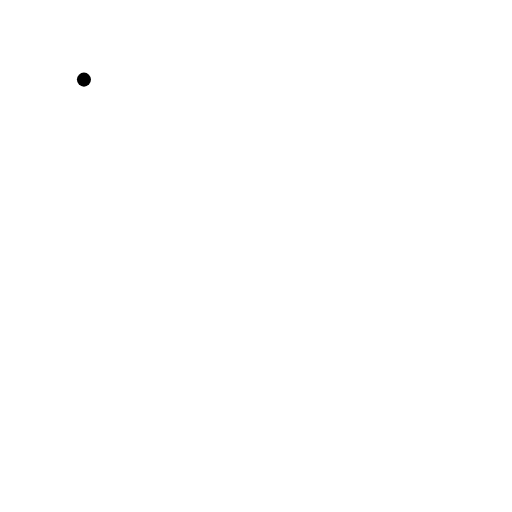
t = 0.00 s
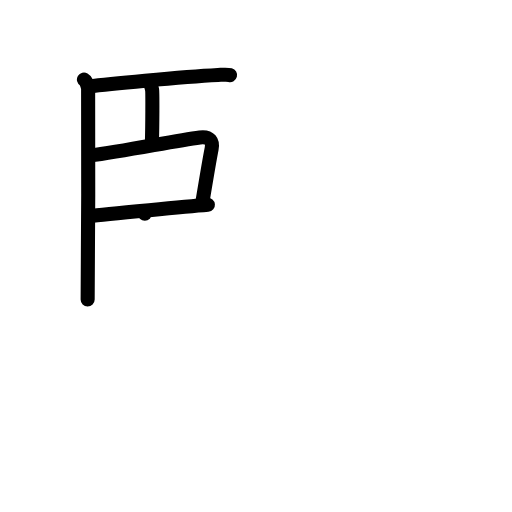
t = 5.00 s
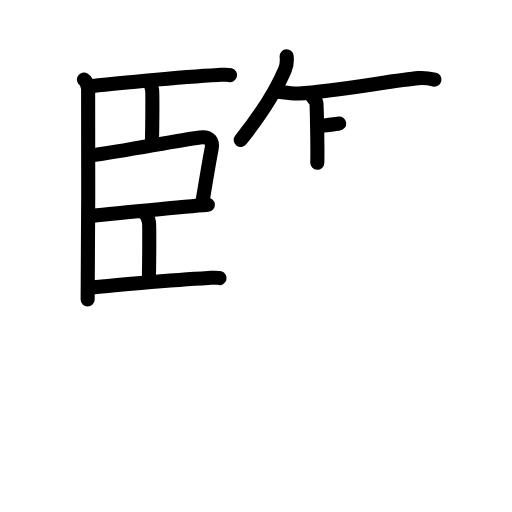
t = 10.13 s
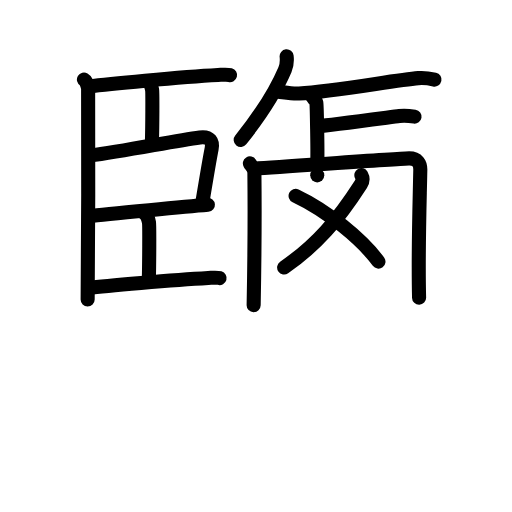
t = 15.00 s
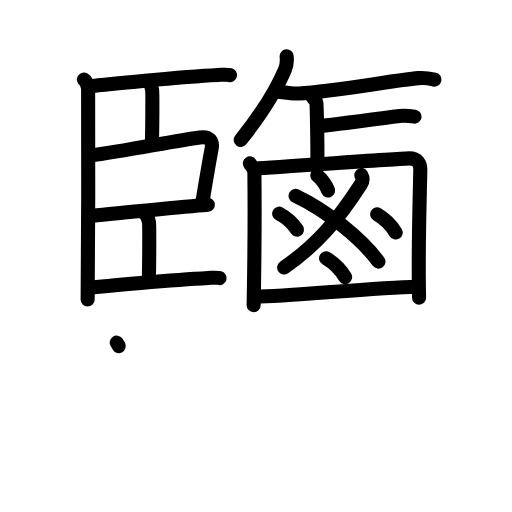
t = 20.13 s
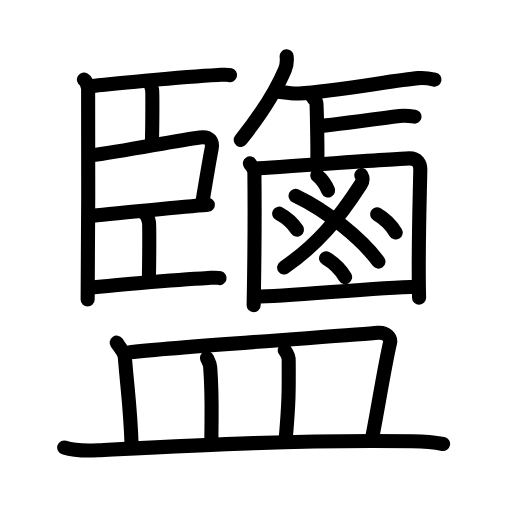
t = 25.00 s

The animated SVG that drew these frames (rendered in a browser with its animation timeline set to each time). Animation: 72 SMIL elements (animate=72); one cycle of 25.00 s.

<?xml version="1.0" encoding="UTF-8"?>
<!--
AniKanjiVG is licensed by CC-BY-SA Paul C. Sommerhoff (https://bitbucket.org/sommerhoff/anikanjivg).
AniKanjiVG uses KanjiVG which is licensed by CC-BY-SA Ulrich Apel (http://kanjivg.tagaini.net).
See also http://creativecommons.org/licenses/by-sa/3.0/
-->
<svg xmlns:kvg='http://kanjivg.tagaini.net' xmlns='http://www.w3.org/2000/svg' width='109' height='109' viewBox='0 0 109 109' style='fill:none;stroke:#000000;stroke-width:3;stroke-linecap:round;stroke-linejoin:round;' id="kvg:kanji_09e7d"><g id="kvg:09e7d" kvg:element="鹽"><g id="kvg:09e7d-g1" kvg:position="top"><g id="kvg:09e7d-g2" kvg:element="臣" kvg:position="left" kvg:phon="監1"><path id="kvg:09e7d-s1" kvg:type="㇑" d="M17.87,16.95c0.49,0.29,0.79,1.29,0.89,1.86c0.1,0.57,0,41.36-0.1,44.94"><animate attributeName="d" begin="0.0s" dur="0.5s" from="M17.87,16.95C17.87,16.95,17.87,16.95,17.87,16.95" to="M17.87,16.95c0.49,0.29,0.79,1.29,0.89,1.86" />
<animate attributeName="d" begin="0.5s" dur="0.5s" from="M17.87,16.95c0.49,0.29,0.79,1.29,0.89,1.86c0,0,0,0,0,0,0" to="M17.87,16.95c0.49,0.29,0.79,1.29,0.89,1.86c0.1,0.57,0,41.36-0.1,44.94" />
</path>
<path id="kvg:09e7d-s2" kvg:type="㇐b" d="M18.87,18.38c3.49-0.42,19.41-2,27.53-2.42c1.23-0.06,1.97-0.14,2.58,0.02"><animate attributeName="d" begin="1.0s" dur="0.5s" from="M18.87,18.38C18.87,18.38,18.87,18.38,18.87,18.38" to="M18.87,18.38c3.49-0.42,19.41-2,27.53-2.42" />
<animate attributeName="d" begin="1.5s" dur="0.5s" from="M18.87,18.38c3.49-0.42,19.41-2,27.53-2.42c0,0,0,0,0,0,0" to="M18.87,18.38c3.49-0.42,19.41-2,27.53-2.42c1.23-0.06,1.97-0.14,2.58,0.02" />
<animate attributeName="d" begin="0s" dur="1.0s" from="M-100,-100" to="M-100,-100" />
</path>
<path id="kvg:09e7d-s3" kvg:type="㇑a" d="M31.49,17.24c0.49,0.29,0.79,1.29,0.89,1.86c0.1,0.57,0.06,7.73-0.04,11.31"><animate attributeName="d" begin="2.0s" dur="0.5s" from="M31.49,17.24C31.49,17.24,31.49,17.24,31.49,17.24" to="M31.49,17.24c0.49,0.29,0.79,1.29,0.89,1.86" />
<animate attributeName="d" begin="2.5s" dur="0.5s" from="M31.49,17.24c0.49,0.29,0.79,1.29,0.89,1.86c0,0,0,0,0,0,0" to="M31.49,17.24c0.49,0.29,0.79,1.29,0.89,1.86c0.1,0.57,0.06,7.73-0.04,11.31" />
<animate attributeName="d" begin="0s" dur="2.0s" from="M-100,-100" to="M-100,-100" />
</path>
<path id="kvg:09e7d-s4" kvg:type="㇕b" d="M19.06,33.12c7.8-1.05,18.08-3.14,23.49-3.86c2.19-0.29,2.8,0.89,2.5,2.43c-0.55,2.79-1.37,7.8-1.93,11.16"><animate attributeName="d" begin="3.0s" dur="0.3333333333333333s" from="M19.06,33.12C19.06,33.12,19.06,33.12,19.06,33.12" to="M19.06,33.12c7.8-1.05,18.08-3.14,23.49-3.86" />
<animate attributeName="d" begin="3.3333333333333335s" dur="0.3333333333333333s" from="M19.06,33.12c7.8-1.05,18.08-3.14,23.49-3.86c0,0,0,0,0,0,0" to="M19.06,33.12c7.8-1.05,18.08-3.14,23.49-3.86c2.19-0.29,2.8,0.89,2.5,2.43" />
<animate attributeName="d" begin="3.6666666666666665s" dur="0.3333333333333333s" from="M19.06,33.12c7.8-1.05,18.08-3.14,23.49-3.86c2.19-0.29,2.8,0.89,2.5,2.43c0,0,0,0,0,0,0" to="M19.06,33.12c7.8-1.05,18.08-3.14,23.49-3.86c2.19-0.29,2.8,0.89,2.5,2.43c-0.55,2.79-1.37,7.8-1.93,11.16" />
<animate attributeName="d" begin="0s" dur="3.0s" from="M-100,-100" to="M-100,-100" />
</path>
<path id="kvg:09e7d-s5" kvg:type="㇐b" d="M19.1,46c3.26-0.42,22.1-2.14,25.16-2.4"><animate attributeName="d" begin="4.0s" dur="1.0s" from="M19.1,46C19.1,46,19.1,46,19.1,46" to="M19.1,46c3.26-0.42,22.1-2.14,25.16-2.4" />
<animate attributeName="d" begin="0s" dur="4.0s" from="M-100,-100" to="M-100,-100" />
</path>
<path id="kvg:09e7d-s6" kvg:type="㇑a" d="M30.83,45.5c0.49,0.29,0.79,1.29,0.89,1.86c0.1,0.57,0.06,8.8-0.04,12.38"><animate attributeName="d" begin="5.0s" dur="0.5s" from="M30.83,45.5C30.83,45.5,30.83,45.5,30.83,45.5" to="M30.83,45.5c0.49,0.29,0.79,1.29,0.89,1.86" />
<animate attributeName="d" begin="5.5s" dur="0.5s" from="M30.83,45.5c0.49,0.29,0.79,1.29,0.89,1.86c0,0,0,0,0,0,0" to="M30.83,45.5c0.49,0.29,0.79,1.29,0.89,1.86c0.1,0.57,0.06,8.8-0.04,12.38" />
<animate attributeName="d" begin="0s" dur="5.0s" from="M-100,-100" to="M-100,-100" />
</path>
<path id="kvg:09e7d-s7" kvg:type="㇐b" d="M18.87,61.31c3.26-0.42,17.89-1.71,25.47-2.13c1.15-0.06,1.84-0.14,2.41,0.02"><animate attributeName="d" begin="6.0s" dur="0.5s" from="M18.87,61.31C18.87,61.31,18.87,61.31,18.87,61.31" to="M18.87,61.31c3.26-0.42,17.89-1.71,25.47-2.13" />
<animate attributeName="d" begin="6.5s" dur="0.5s" from="M18.87,61.31c3.26-0.42,17.89-1.71,25.47-2.13c0,0,0,0,0,0,0" to="M18.87,61.31c3.26-0.42,17.89-1.71,25.47-2.13c1.15-0.06,1.84-0.14,2.41,0.02" />
<animate attributeName="d" begin="0s" dur="6.0s" from="M-100,-100" to="M-100,-100" />
</path>
</g>
<g id="kvg:09e7d-g3" kvg:position="right"><g id="kvg:09e7d-g4" kvg:phon="監2"><path id="kvg:09e7d-s8" kvg:type="㇒" d="M61.02,11.99c0.1,0.89-0.03,2.07-0.35,2.83c-2.07,4.89-4.68,9.02-9.42,14.97"><animate attributeName="d" begin="7.0s" dur="0.5s" from="M61.02,11.99C61.02,11.99,61.02,11.99,61.02,11.99" to="M61.02,11.99c0.1,0.89-0.03,2.07-0.35,2.83" />
<animate attributeName="d" begin="7.5s" dur="0.5s" from="M61.02,11.99c0.1,0.89-0.03,2.07-0.35,2.83c0,0,0,0,0,0,0" to="M61.02,11.99c0.1,0.89-0.03,2.07-0.35,2.83c-2.07,4.89-4.68,9.02-9.42,14.97" />
<animate attributeName="d" begin="0s" dur="7.0s" from="M-100,-100" to="M-100,-100" />
</path>
<path id="kvg:09e7d-s9" kvg:type="㇐" d="M59.3,19.51c0.92,0.09,2.73,0.48,4.36,0.39c7.6-0.42,20.37-2.85,25.4-3.27c1.42-0.12,2.73,0.15,3.44,0.31"><animate attributeName="d" begin="8.0s" dur="0.3333333333333333s" from="M59.3,19.51C59.3,19.51,59.3,19.51,59.3,19.51" to="M59.3,19.51c0.92,0.09,2.73,0.48,4.36,0.39" />
<animate attributeName="d" begin="8.333333333333334s" dur="0.3333333333333333s" from="M59.3,19.51c0.92,0.09,2.73,0.48,4.36,0.39c0,0,0,0,0,0,0" to="M59.3,19.51c0.92,0.09,2.73,0.48,4.36,0.39c7.6-0.42,20.37-2.85,25.4-3.27" />
<animate attributeName="d" begin="8.666666666666666s" dur="0.3333333333333333s" from="M59.3,19.51c0.92,0.09,2.73,0.48,4.36,0.39c7.6-0.42,20.37-2.85,25.4-3.27c0,0,0,0,0,0,0" to="M59.3,19.51c0.92,0.09,2.73,0.48,4.36,0.39c7.6-0.42,20.37-2.85,25.4-3.27c1.42-0.12,2.73,0.15,3.44,0.31" />
<animate attributeName="d" begin="0s" dur="8.0s" from="M-100,-100" to="M-100,-100" />
</path>
</g>
<g id="kvg:09e7d-g5" kvg:element="鹵" kvg:radical="tradit"><g id="kvg:09e7d-g6" kvg:element="卜" kvg:original="ト" kvg:position="top"><path id="kvg:09e7d-s10" kvg:type="㇑" d="M65.78,19.91c0.47,0.21,1.48,1.57,1.57,1.99c0.09,0.42,0.29,10.12,0.2,12.75"><animate attributeName="d" begin="9.0s" dur="0.5s" from="M65.78,19.91C65.78,19.91,65.78,19.91,65.78,19.91" to="M65.78,19.91c0.47,0.21,1.48,1.57,1.57,1.99" />
<animate attributeName="d" begin="9.5s" dur="0.5s" from="M65.78,19.91c0.47,0.21,1.48,1.57,1.57,1.99c0,0,0,0,0,0,0" to="M65.78,19.91c0.47,0.21,1.48,1.57,1.57,1.99c0.09,0.42,0.29,10.12,0.2,12.75" />
<animate attributeName="d" begin="0s" dur="9.0s" from="M-100,-100" to="M-100,-100" />
</path>
<path id="kvg:09e7d-s11" kvg:type="㇔" d="M67.95,26.83c1.88-0.12,15.06-1.88,17.05-2.13c1.02-0.13,2.41,0,3.25,0.13"><animate attributeName="d" begin="10.0s" dur="0.5s" from="M67.95,26.83C67.95,26.83,67.95,26.83,67.95,26.83" to="M67.95,26.83c1.88-0.12,15.06-1.88,17.05-2.13" />
<animate attributeName="d" begin="10.5s" dur="0.5s" from="M67.95,26.83c1.88-0.12,15.06-1.88,17.05-2.13c0,0,0,0,0,0,0" to="M67.95,26.83c1.88-0.12,15.06-1.88,17.05-2.13c1.02-0.13,2.41,0,3.25,0.13" />
<animate attributeName="d" begin="0s" dur="10.0s" from="M-100,-100" to="M-100,-100" />
</path>
</g>
<g id="kvg:09e7d-g7" kvg:position="bottom"><g id="kvg:09e7d-g8" kvg:element="囗" kvg:part="1"><path id="kvg:09e7d-s12" kvg:type="㇑" d="M53.2,34.79c0.39,0.63,0.95,1.11,0.96,1.95c0.07,6.32,0.07,16.16-0.16,28.23"><animate attributeName="d" begin="11.0s" dur="0.5s" from="M53.2,34.79C53.2,34.79,53.2,34.79,53.2,34.79" to="M53.2,34.79c0.39,0.63,0.95,1.11,0.96,1.95" />
<animate attributeName="d" begin="11.5s" dur="0.5s" from="M53.2,34.79c0.39,0.63,0.95,1.11,0.96,1.95c0,0,0,0,0,0,0" to="M53.2,34.79c0.39,0.63,0.95,1.11,0.96,1.95c0.07,6.32,0.07,16.16-0.16,28.23" />
<animate attributeName="d" begin="0s" dur="11.0s" from="M-100,-100" to="M-100,-100" />
</path>
<path id="kvg:09e7d-s13" kvg:type="㇕a" d="M54.99,35.83c10.55-0.66,30.49-2.12,32.12-2.12c1.77,0,2.39,1.1,2.37,2.44c-0.13,6.98-0.51,17.38-0.26,27.23"><animate attributeName="d" begin="12.0s" dur="0.3333333333333333s" from="M54.99,35.83C54.99,35.83,54.99,35.83,54.99,35.83" to="M54.99,35.83c10.55-0.66,30.49-2.12,32.12-2.12" />
<animate attributeName="d" begin="12.333333333333334s" dur="0.3333333333333333s" from="M54.99,35.83c10.55-0.66,30.49-2.12,32.12-2.12c0,0,0,0,0,0,0" to="M54.99,35.83c10.55-0.66,30.49-2.12,32.12-2.12c1.77,0,2.39,1.1,2.37,2.44" />
<animate attributeName="d" begin="12.666666666666666s" dur="0.3333333333333333s" from="M54.99,35.83c10.55-0.66,30.49-2.12,32.12-2.12c1.77,0,2.39,1.1,2.37,2.44c0,0,0,0,0,0,0" to="M54.99,35.83c10.55-0.66,30.49-2.12,32.12-2.12c1.77,0,2.39,1.1,2.37,2.44c-0.13,6.98-0.51,17.38-0.26,27.23" />
<animate attributeName="d" begin="0s" dur="12.0s" from="M-100,-100" to="M-100,-100" />
</path>
</g>
<path id="kvg:09e7d-s14" kvg:type="㇒" d="M76.93,37.28c0.26,0.48,0.43,1.12-0.08,1.91c-4.96,7.71-9.39,12.93-16.36,17.75"><animate attributeName="d" begin="13.0s" dur="0.5s" from="M76.93,37.28C76.93,37.28,76.93,37.28,76.93,37.28" to="M76.93,37.28c0.26,0.48,0.43,1.12-0.08,1.91" />
<animate attributeName="d" begin="13.5s" dur="0.5s" from="M76.93,37.28c0.26,0.48,0.43,1.12-0.08,1.91c0,0,0,0,0,0,0" to="M76.93,37.28c0.26,0.48,0.43,1.12-0.08,1.91c-4.96,7.71-9.39,12.93-16.36,17.75" />
<animate attributeName="d" begin="0s" dur="13.0s" from="M-100,-100" to="M-100,-100" />
</path>
<path id="kvg:09e7d-s15" kvg:type="㇏" d="M62.93,41.69c6.71,3.17,14.09,9.21,17.64,14"><animate attributeName="d" begin="14.0s" dur="1.0s" from="M62.93,41.69C62.93,41.69,62.93,41.69,62.93,41.69" to="M62.93,41.69c6.71,3.17,14.09,9.21,17.64,14" />
<animate attributeName="d" begin="0s" dur="14.0s" from="M-100,-100" to="M-100,-100" />
</path>
<path id="kvg:09e7d-s16" kvg:type="㇔" d="M67.54,37.33c0.88,0.73,1.86,2.11,2.32,3.21"><animate attributeName="d" begin="15.0s" dur="1.0s" from="M67.54,37.33C67.54,37.33,67.54,37.33,67.54,37.33" to="M67.54,37.33c0.88,0.73,1.86,2.11,2.32,3.21" />
<animate attributeName="d" begin="0s" dur="15.0s" from="M-100,-100" to="M-100,-100" />
</path>
<path id="kvg:09e7d-s17" kvg:type="㇔" d="M59.43,45.48c1.44,0.78,3.03,2.25,3.8,3.42"><animate attributeName="d" begin="16.0s" dur="1.0s" from="M59.43,45.48C59.43,45.48,59.43,45.48,59.43,45.48" to="M59.43,45.48c1.44,0.78,3.03,2.25,3.8,3.42" />
<animate attributeName="d" begin="0s" dur="16.0s" from="M-100,-100" to="M-100,-100" />
</path>
<path id="kvg:09e7d-s18" kvg:type="㇔" d="M80.28,45.62c1.5,0.88,3.16,2.55,3.96,3.88"><animate attributeName="d" begin="17.0s" dur="1.0s" from="M80.28,45.62C80.28,45.62,80.28,45.62,80.28,45.62" to="M80.28,45.62c1.5,0.88,3.16,2.55,3.96,3.88" />
<animate attributeName="d" begin="0s" dur="17.0s" from="M-100,-100" to="M-100,-100" />
</path>
<path id="kvg:09e7d-s19" kvg:type="㇔" d="M69.41,54.99c1.54,0.91,3.24,2.64,4.06,4.01"><animate attributeName="d" begin="18.0s" dur="1.0s" from="M69.41,54.99C69.41,54.99,69.41,54.99,69.41,54.99" to="M69.41,54.99c1.54,0.91,3.24,2.64,4.06,4.01" />
<animate attributeName="d" begin="0s" dur="18.0s" from="M-100,-100" to="M-100,-100" />
</path>
<g id="kvg:09e7d-g9" kvg:element="囗" kvg:part="2"><path id="kvg:09e7d-s20" kvg:type="㇐a" d="M54.48,63.15c6.73,0,24.94-1.93,34.23-2.11"><animate attributeName="d" begin="19.0s" dur="1.0s" from="M54.48,63.15C54.48,63.15,54.48,63.15,54.48,63.15" to="M54.48,63.15c6.73,0,24.94-1.93,34.23-2.11" />
<animate attributeName="d" begin="0s" dur="19.0s" from="M-100,-100" to="M-100,-100" />
</path>
</g>
</g>
</g>
</g>
</g>
<g id="kvg:09e7d-g10" kvg:element="皿" kvg:position="bottom" kvg:radical="nelson" kvg:phon="監3"><path id="kvg:09e7d-s21" kvg:type="㇑a" d="M24.84,72.95c0.69,0.97,1.66,2.17,1.73,3.01c0.67,8.04,1.17,10.79,1.45,18.83"><animate attributeName="d" begin="20.0s" dur="0.5s" from="M24.84,72.95C24.84,72.95,24.84,72.95,24.84,72.95" to="M24.84,72.95c0.69,0.97,1.66,2.17,1.73,3.01" />
<animate attributeName="d" begin="20.5s" dur="0.5s" from="M24.84,72.95c0.69,0.97,1.66,2.17,1.73,3.01c0,0,0,0,0,0,0" to="M24.84,72.95c0.69,0.97,1.66,2.17,1.73,3.01c0.67,8.04,1.17,10.79,1.45,18.83" />
<animate attributeName="d" begin="0s" dur="20.0s" from="M-100,-100" to="M-100,-100" />
</path>
<path id="kvg:09e7d-s22" kvg:type="㇕b" d="M27.65,75c12.23-1.34,47.66-3.62,52.79-4.14c1.78-0.18,2.85,1.08,2.59,2.15c-1.05,4.44-2.64,14.24-3.71,19.71"><animate attributeName="d" begin="21.0s" dur="0.3333333333333333s" from="M27.65,75C27.65,75,27.65,75,27.65,75" to="M27.65,75c12.23-1.34,47.66-3.62,52.79-4.14" />
<animate attributeName="d" begin="21.333333333333332s" dur="0.3333333333333333s" from="M27.65,75c12.23-1.34,47.66-3.62,52.79-4.14c0,0,0,0,0,0,0" to="M27.65,75c12.23-1.34,47.66-3.62,52.79-4.14c1.78-0.18,2.85,1.08,2.59,2.15" />
<animate attributeName="d" begin="21.666666666666668s" dur="0.3333333333333333s" from="M27.65,75c12.23-1.34,47.66-3.62,52.79-4.14c1.78-0.18,2.85,1.08,2.59,2.15c0,0,0,0,0,0,0" to="M27.65,75c12.23-1.34,47.66-3.62,52.79-4.14c1.78-0.18,2.85,1.08,2.59,2.15c-1.05,4.44-2.64,14.24-3.71,19.71" />
<animate attributeName="d" begin="0s" dur="21.0s" from="M-100,-100" to="M-100,-100" />
</path>
<path id="kvg:09e7d-s23" kvg:type="㇑a" d="M44.05,76.22c0.29,0.62,0.65,1.14,0.7,1.93C45.25,85,45,87.75,45,94.48"><animate attributeName="d" begin="22.0s" dur="0.5s" from="M44.05,76.22C44.05,76.22,44.05,76.22,44.05,76.22" to="M44.05,76.22c0.29,0.62,0.65,1.14,0.7,1.93" />
<animate attributeName="d" begin="22.5s" dur="0.5s" from="M44.05,76.22c0.29,0.62,0.65,1.14,0.7,1.93c0,0,0,0,0,0,0" to="M44.05,76.22c0.29,0.62,0.65,1.14,0.7,1.93C45.25,85,45,87.75,45,94.48" />
<animate attributeName="d" begin="0s" dur="22.0s" from="M-100,-100" to="M-100,-100" />
</path>
<path id="kvg:09e7d-s24" kvg:type="㇑a" d="M60.61,74.52c0.45,0.62,0.92,1.53,0.85,2.34c0.04,6.39,0.04,8.89-0.65,16.69"><animate attributeName="d" begin="23.0s" dur="0.5s" from="M60.61,74.52C60.61,74.52,60.61,74.52,60.61,74.52" to="M60.61,74.52c0.45,0.62,0.92,1.53,0.85,2.34" />
<animate attributeName="d" begin="23.5s" dur="0.5s" from="M60.61,74.52c0.45,0.62,0.92,1.53,0.85,2.34c0,0,0,0,0,0,0" to="M60.61,74.52c0.45,0.62,0.92,1.53,0.85,2.34c0.04,6.39,0.04,8.89-0.65,16.69" />
<animate attributeName="d" begin="0s" dur="23.0s" from="M-100,-100" to="M-100,-100" />
</path>
<path id="kvg:09e7d-s25" kvg:type="㇐" d="M13.67,95.26c1.87,0.6,5.29,0.7,7.15,0.6c19.42-1,41.92-2.26,66.98-1.91c3.11,0.04,4.98,0.28,6.53,0.58"><animate attributeName="d" begin="24.0s" dur="0.3333333333333333s" from="M13.67,95.26C13.67,95.26,13.67,95.26,13.67,95.26" to="M13.67,95.26c1.87,0.6,5.29,0.7,7.15,0.6" />
<animate attributeName="d" begin="24.333333333333332s" dur="0.3333333333333333s" from="M13.67,95.26c1.87,0.6,5.29,0.7,7.15,0.6c0,0,0,0,0,0,0" to="M13.67,95.26c1.87,0.6,5.29,0.7,7.15,0.6c19.42-1,41.92-2.26,66.98-1.91" />
<animate attributeName="d" begin="24.666666666666668s" dur="0.3333333333333333s" from="M13.67,95.26c1.87,0.6,5.29,0.7,7.15,0.6c19.42-1,41.92-2.26,66.98-1.91c0,0,0,0,0,0,0" to="M13.67,95.26c1.87,0.6,5.29,0.7,7.15,0.6c19.42-1,41.92-2.26,66.98-1.91c3.11,0.04,4.98,0.28,6.53,0.58" />
<animate attributeName="d" begin="0s" dur="24.0s" from="M-100,-100" to="M-100,-100" />
</path>
</g>
</g>
</svg>
